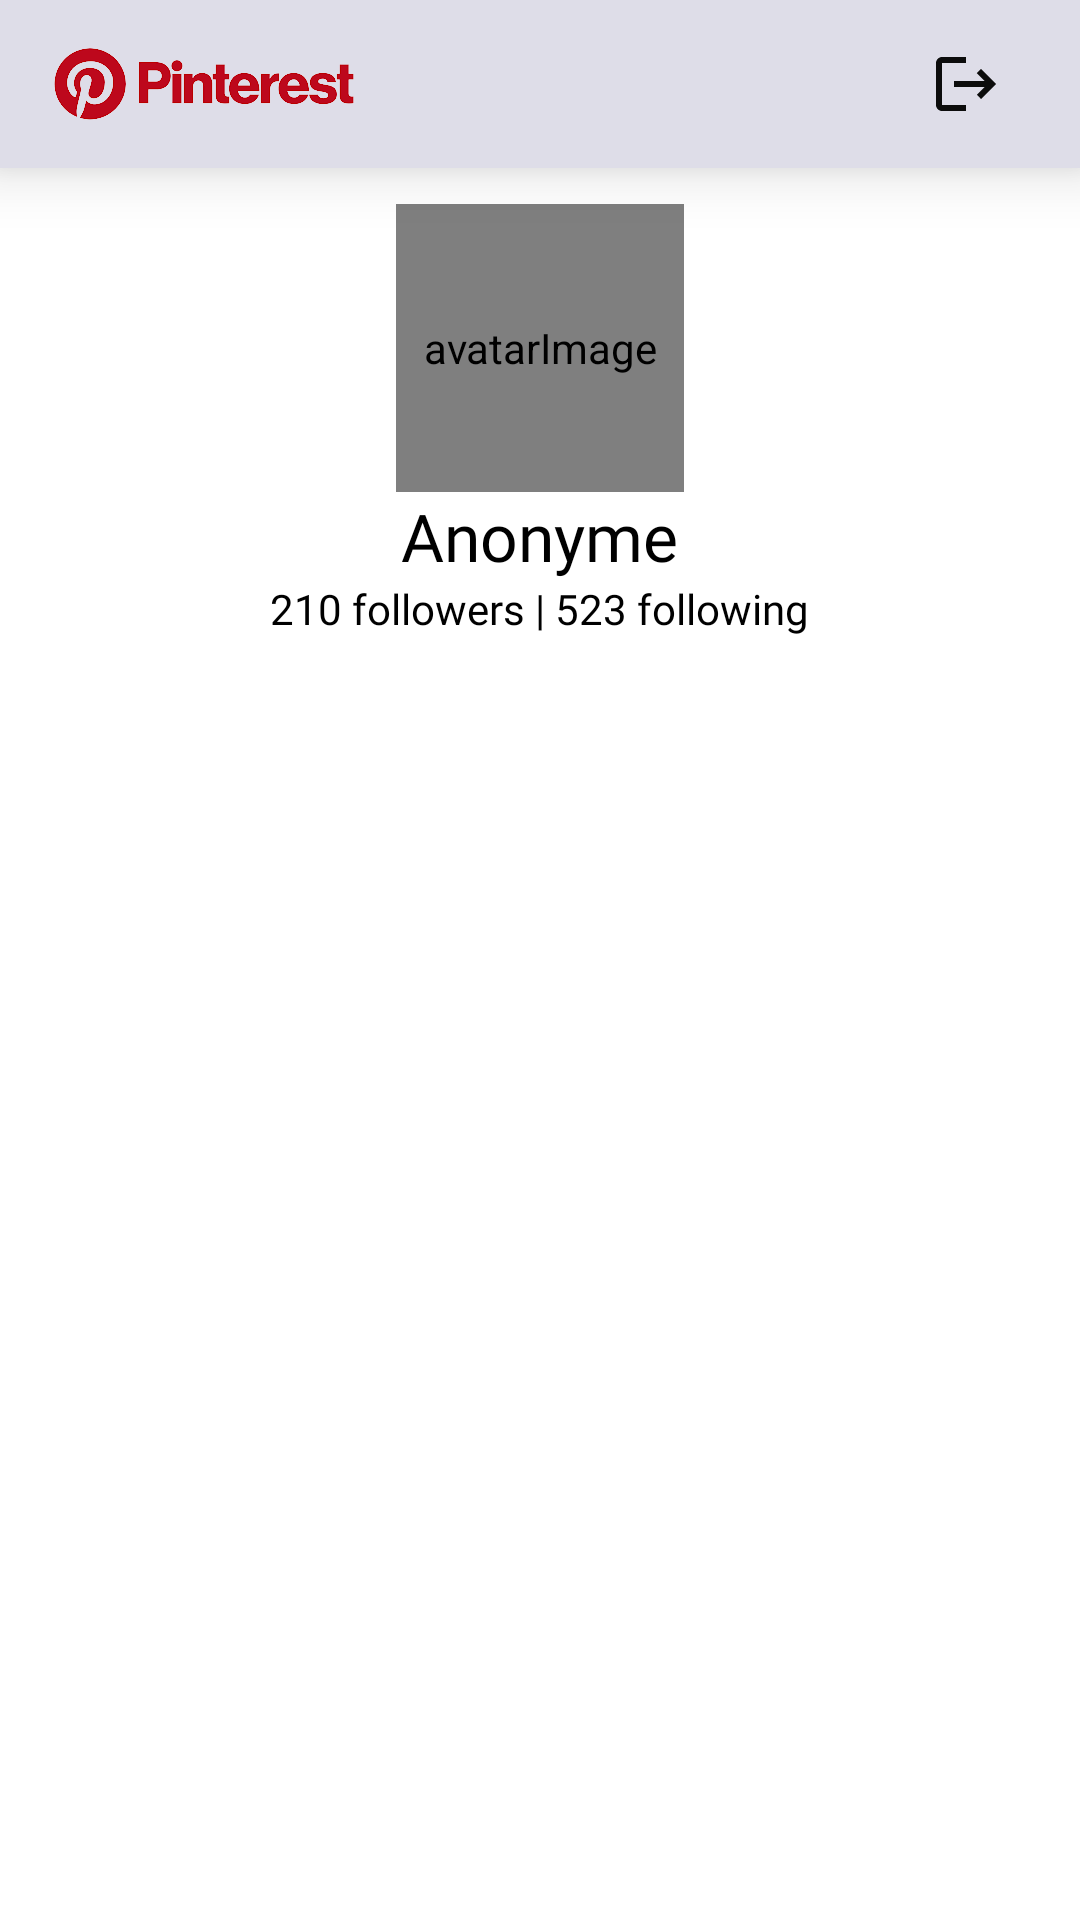

Reconstruct the res/layout file that produces this screen, plus the resources it refers to.
<!-- AndroidManifest.xml: application theme Theme.Pinterest -->
<!-- res/layout/fragment_profil.xml -->
<?xml version="1.0" encoding="utf-8"?>
<LinearLayout xmlns:android="http://schemas.android.com/apk/res/android"
    xmlns:tools="http://schemas.android.com/tools"
    android:layout_width="match_parent"
    android:layout_height="match_parent"
    android:orientation="vertical"
    tools:context=".Profil">

    <RelativeLayout
        android:layout_marginBottom="12dp"
        android:layout_width="match_parent"
        android:layout_height="?attr/actionBarSize"
        android:background="@color/gray_light"
        android:elevation="12dp" >
        <ImageView

            android:layout_marginLeft="8dp"
            android:layout_alignParentStart="true"
            android:layout_width="120dp"
            android:layout_height="wrap_content"
            android:src="@drawable/pinterest_logo"

            />

        <ImageButton
            android:id="@+id/imgButton_logout"
            android:layout_alignParentEnd="true"
            android:layout_width="60dp"
            android:layout_marginRight= "8dp"
            android:layout_height="60dp"
            android:src="@drawable/logout"
            android:background="@android:color/transparent"

            />
    </RelativeLayout>


    <RelativeLayout
        android:layout_width="match_parent"
        android:layout_height="wrap_content">

        <de.hdodenhof.circleimageview.CircleImageView
            android:id="@+id/profile_image"
            android:layout_width="96dp"
            android:layout_height="96dp"
            android:layout_centerInParent="true"
            android:contentDescription="avatarImage"
            android:src="@drawable/avatar" />

        <ImageButton
            android:id="@+id/imageButton_editAvatar"
            android:layout_width="wrap_content"
            android:layout_height="wrap_content"
            android:layout_centerHorizontal="true"
            android:layout_marginStart="1dp"
            android:layout_toEndOf="@+id/profile_image"
            android:background="@android:color/transparent"
            android:src="@drawable/edit" />


    </RelativeLayout>


    <TextView
        android:layout_gravity="center"
        android:id="@+id/textView_username"
        android:layout_width="wrap_content"
        android:layout_height="wrap_content"
        android:text="Anonyme"
        android:textSize="22sp"
        android:fontFamily="@font/poppins_semibold"
        android:textColor="@color/black"
        />

    <TextView
        android:layout_gravity="center"
        android:id="@+id/textView_followDetails"
        android:textColor="@color/black"
        android:textSize="14sp"
        android:layout_width="wrap_content"
        android:layout_height="wrap_content"
        android:text="210 followers | 523 following"
        android:fontFamily="@font/poppins_semibold"
        />

    <androidx.recyclerview.widget.RecyclerView
        android:layout_width="match_parent"
        android:layout_margin="8dp"
        android:layout_height="wrap_content"
        android:id="@+id/recycler_profil"/>

    <ImageView
        android:layout_marginTop="12dp"
        android:layout_gravity="center"
        android:visibility="gone"
        android:layout_width="wrap_content"
        android:adjustViewBounds="true"
        android:layout_height="wrap_content"
        android:src="@drawable/no_data"
        android:contentDescription="no data found"
        android:id="@+id/empty_view"
        />



</LinearLayout>
<!-- resources referenced by this layout -->
<resources>
  <color name="black">#FF000000</color>
  <color name="gray_light">#DEDDE8</color>
  <!-- drawable avatar: jpg bitmap (drawable, 6027 bytes) -->
  <!-- drawable logout (drawable) -->
  <vector android:autoMirrored="true" android:height="24dp"
      android:tint="#0C0C0C" android:viewportHeight="24"
      android:viewportWidth="24" android:width="24dp" xmlns:android="http://schemas.android.com/apk/res/android">
      <path android:fillColor="@android:color/white" android:pathData="M17,7l-1.41,1.41L18.17,11H8v2h10.17l-2.58,2.58L17,17l5,-5zM4,5h8V3H4c-1.1,0 -2,0.9 -2,2v14c0,1.1 0.9,2 2,2h8v-2H4V5z"/>
  </vector>
  <!-- drawable no_data: jpg bitmap (drawable, 9322 bytes) -->
  <!-- drawable pinterest_logo: png bitmap (drawable, 12869 bytes) -->
  <style name="Theme.Pinterest" parent="Theme.MaterialComponents.DayNight.NoActionBar">
          
          <item name="colorPrimary">@color/purple_500</item>
          <item name="colorPrimaryVariant">@color/purple_700</item>
          <item name="colorOnPrimary">@color/white</item>
          
          <item name="colorSecondary">@color/teal_200</item>
          <item name="colorSecondaryVariant">@color/teal_700</item>
          <item name="colorOnSecondary">@color/black</item>
          
          <item name="android:statusBarColor">?attr/colorPrimaryVariant</item>
          
      </style>
  <color name="purple_500">#FF6200EE</color>
  <color name="purple_700">#FF3700B3</color>
  <color name="white">#FFFFFFFF</color>
  <color name="teal_200">#FF03DAC5</color>
  <color name="teal_700">#FF018786</color>
</resources>
